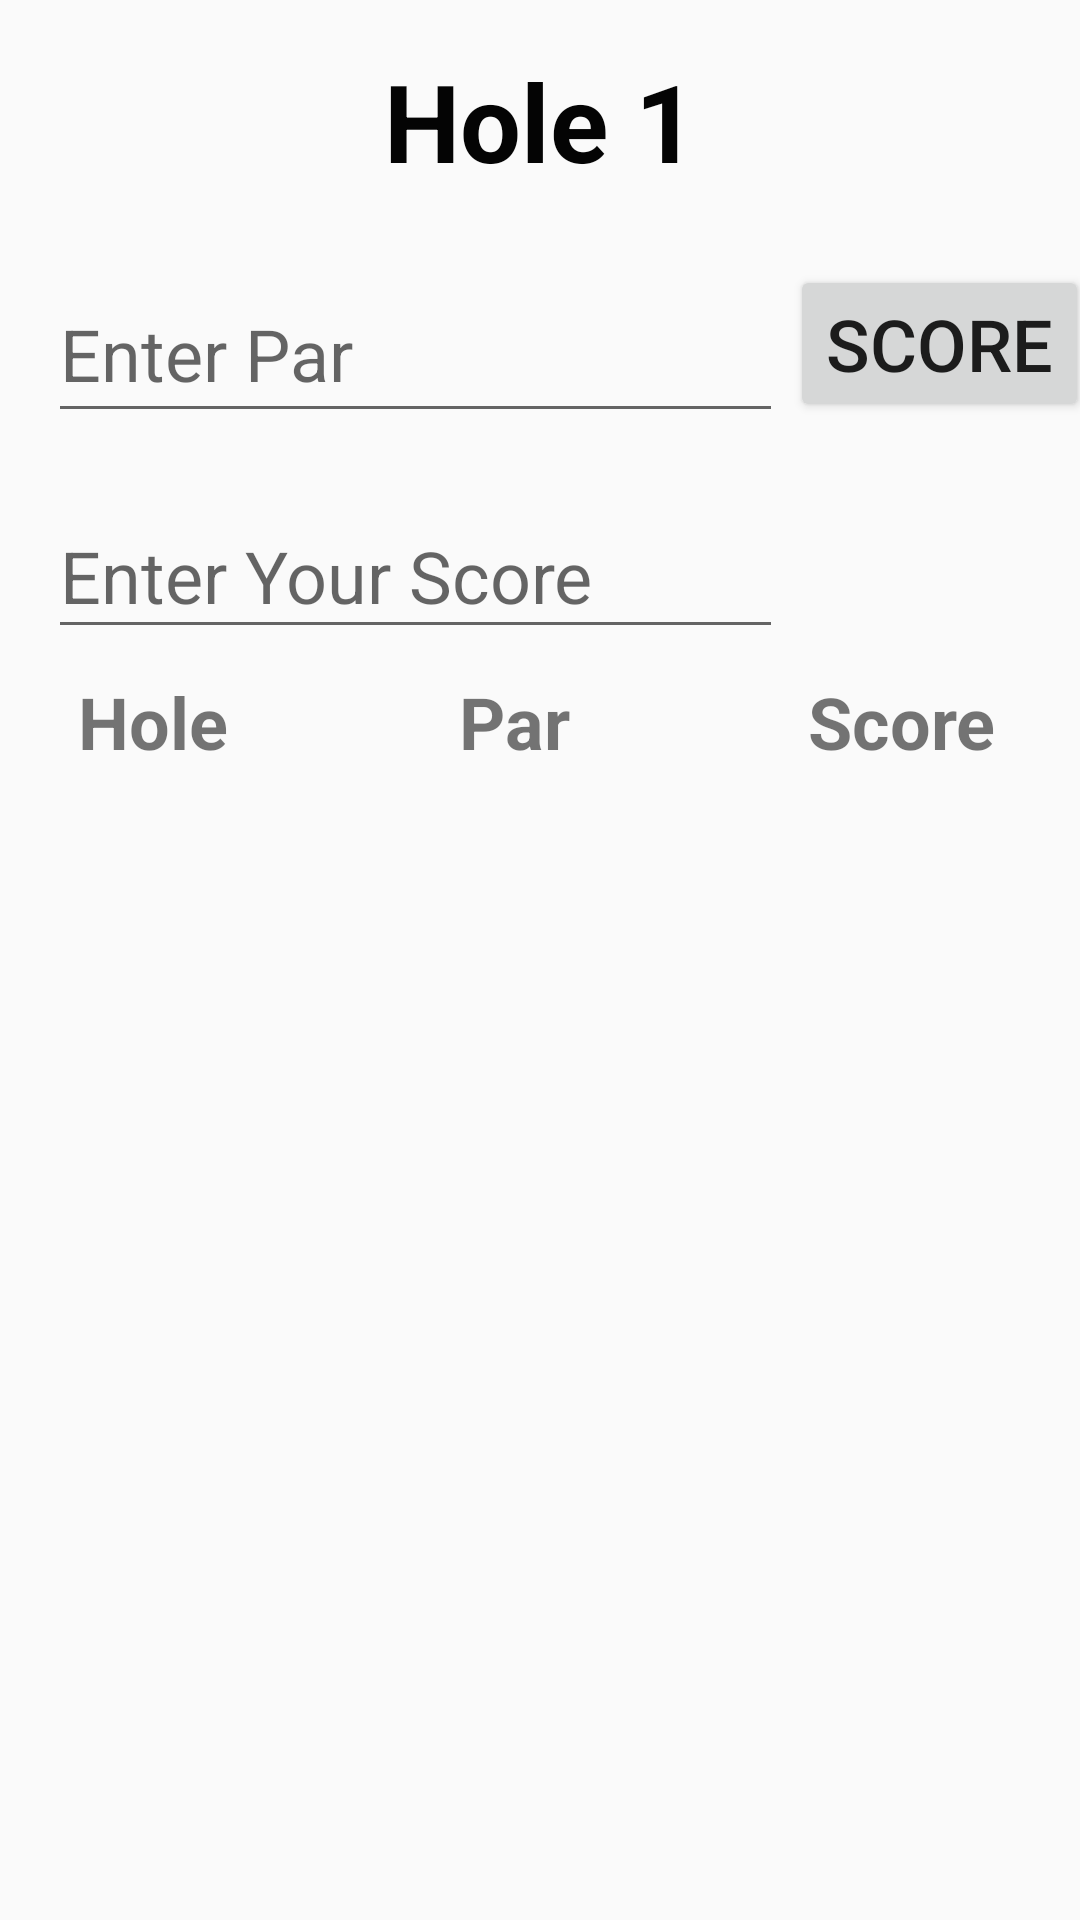

Write the Android layout XML for this screen, with the resource values it uses.
<!-- AndroidManifest.xml: application theme AppTheme -->
<!-- res/layout/activity_play_golf.xml -->
<?xml version="1.0" encoding="utf-8"?>
<androidx.constraintlayout.widget.ConstraintLayout xmlns:android="http://schemas.android.com/apk/res/android"
    xmlns:app="http://schemas.android.com/apk/res-auto"
    xmlns:tools="http://schemas.android.com/tools"
    android:layout_width="match_parent"
    android:layout_height="match_parent"
    tools:context=".PlayGolf">

    <EditText
        android:id="@+id/enterPar"
        android:layout_width="245dp"
        android:layout_height="56dp"
        android:layout_marginStart="16dp"
        android:layout_marginTop="24dp"
        android:ems="10"
        android:hint="Enter Par"
        android:inputType="textPersonName"
        android:textSize="24sp"
        app:layout_constraintEnd_toEndOf="parent"
        app:layout_constraintHorizontal_bias="0.0"
        app:layout_constraintStart_toStartOf="parent"
        app:layout_constraintTop_toBottomOf="@+id/displayHole" />

    <TextView
        android:id="@+id/displayHole"
        android:layout_width="wrap_content"
        android:layout_height="wrap_content"
        android:layout_marginTop="16dp"
        android:text="Hole 1"
        android:textAlignment="center"
        android:textColor="#040404"
        android:textSize="36sp"
        android:textStyle="bold"
        app:layout_constraintBottom_toTopOf="@+id/enterPar"
        app:layout_constraintEnd_toEndOf="parent"
        app:layout_constraintStart_toStartOf="parent"
        app:layout_constraintTop_toTopOf="parent" />

    <EditText
        android:id="@+id/enterScore"
        android:layout_width="245dp"
        android:layout_height="52dp"
        android:layout_marginStart="16dp"
        android:layout_marginTop="20dp"
        android:ems="10"
        android:hint="Enter Your Score"
        android:inputType="textPersonName"
        android:textSize="24sp"
        app:layout_constraintEnd_toEndOf="parent"
        app:layout_constraintHorizontal_bias="0.0"
        app:layout_constraintStart_toStartOf="parent"
        app:layout_constraintTop_toBottomOf="@+id/enterPar" />

    <TextView
        android:id="@+id/parRelation"
        android:layout_width="wrap_content"
        android:layout_height="wrap_content"
        android:layout_marginTop="28dp"
        android:textSize="24sp"
        app:layout_constraintBottom_toBottomOf="@+id/enterScore"
        app:layout_constraintEnd_toEndOf="parent"
        app:layout_constraintStart_toEndOf="@+id/enterScore"
        app:layout_constraintTop_toBottomOf="@+id/scoreButton" />

    <Button
        android:id="@+id/scoreButton"
        android:layout_width="wrap_content"
        android:layout_height="wrap_content"
        android:layout_marginStart="16dp"
        android:layout_marginEnd="16dp"
        android:text="Score"
        android:textSize="24sp"
        app:layout_constraintEnd_toEndOf="parent"
        app:layout_constraintHorizontal_bias="0.421"
        app:layout_constraintStart_toEndOf="@+id/enterPar"
        app:layout_constraintTop_toTopOf="@+id/enterPar" />

    <TableLayout
        android:id="@+id/Scorecard"
        android:layout_width="match_parent"
        android:layout_height="0dp"
        android:layout_marginTop="8dp"
        app:layout_constraintBottom_toBottomOf="parent"
        app:layout_constraintEnd_toEndOf="parent"
        app:layout_constraintHorizontal_bias="0.0"
        app:layout_constraintStart_toStartOf="parent"
        app:layout_constraintTop_toBottomOf="@+id/enterScore"
        app:layout_constraintVertical_bias="1.0">

        <TableRow
            android:layout_width="match_parent"
            android:layout_height="match_parent"
            android:gravity="center"
            android:textAlignment="center">

            <TextView
                android:id="@+id/textView5"
                android:layout_width="104dp"
                android:layout_height="wrap_content"
                android:layout_weight="1"
                android:gravity="center"
                android:text="Hole"
                android:textSize="24sp"
                android:textStyle="bold" />


            <TextView
                android:id="@+id/textView7"
                android:layout_width="141dp"
                android:layout_height="wrap_content"
                android:layout_weight="1"
                android:gravity="center"
                android:text="Par"
                android:textSize="24sp"
                android:textStyle="bold" />

            <TextView
                android:id="@+id/textView8"
                android:layout_width="121dp"
                android:layout_height="wrap_content"
                android:layout_weight="1"
                android:gravity="center"
                android:text="Score"
                android:textSize="24sp"
                android:textStyle="bold" />

        </TableRow>

    </TableLayout>

</androidx.constraintlayout.widget.ConstraintLayout>
<!-- resources referenced by this layout -->
<resources>
  <style name="AppTheme" parent="Theme.AppCompat.Light.NoActionBar">
          
          <item name="colorPrimary">#20D30D</item>
          <item name="colorPrimaryDark">#149A19</item>
          <item name="colorAccent">#FF4CAF50</item>
      </style>
</resources>
